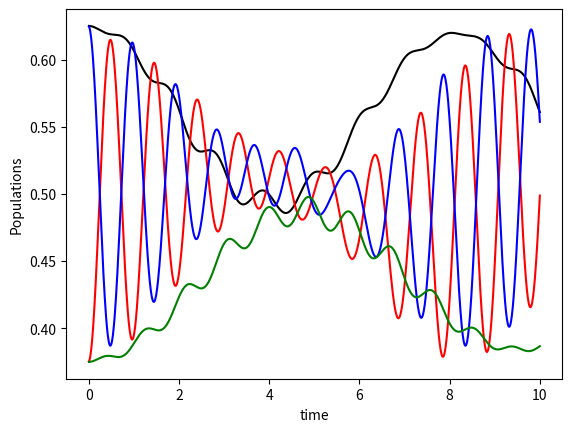
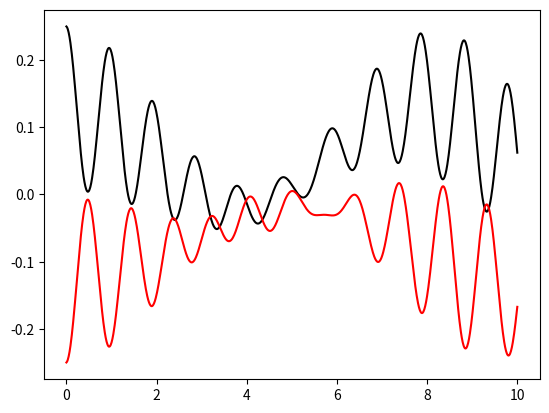
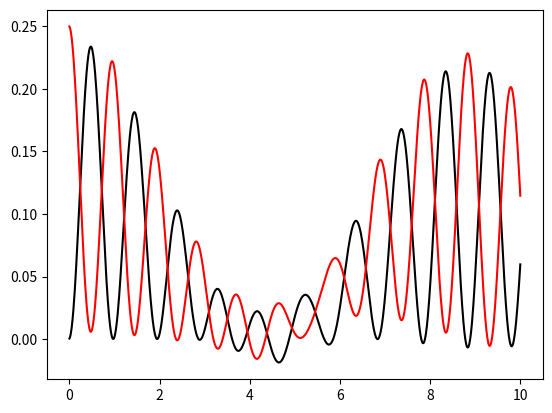

Recreate these plots in Python, in order.
import numpy as np
import scipy.linalg as linalg
import matplotlib.pyplot as plt


sigma_0 = np.array([[1,0],[0,1]])
sigma_1 = np.array([[0, 1], [1, 0]])
sigma_2 = np.array([[0, -1.j], [1.j, 0]])
sigma_3 = np.array([[1, 0], [0, -1]])
sigma = [sigma_0,0.5*sigma_1,0.5*sigma_2,0.5*sigma_3]
sigma_p = sigma[1] + 1.j*sigma[2]
sigma_m = sigma[1] - 1.j*sigma[2]

gamma = np.array([0.001,1])

J=1
d=0


def create_operator(operators):
    # create operator for multi particle states
    New_operator = 1
    for operator in operators:
        New_operator = np.kron(New_operator, operator)
    return New_operator

class system:

    def __init__(self, gamma):
        hbar = 1
        B0 = 1
        k_b = 1
        T = 1
        beta = (hbar * gamma * B0) / (k_b * T)
        w0 = gamma * B0

        w_mw = w0[0] - w0[1]

        I1,I2,I = [0,0,0,0],[0,0,0,0],[0,0,0,0]
        for n in range(4):
            I1[n] = create_operator([sigma[n],sigma[0]])
            I2[n] = create_operator([sigma[0],sigma[n]])
            I[n] = I1[n] + I2[n]

        #write d.operator and hamiltonian in stationary basis
        self.Density_Operator = 0.25*(I[0] + beta[0]*I1[3]+beta[1]*I2[3])
        
        self.Hamiltonian0 = w0[0]*I1[3] - w0[1]*I2[3]
        self.HamiltonianA = 2*(np.pi*J+d)*create_operator([sigma[3],sigma[3]])
        self.HamiltonianB = 0.5*(2*np.pi*J-d)*(create_operator([sigma_p,sigma_m])+create_operator([sigma_m,sigma_p]))
        self.HamiltonianMW = w_mw*(create_operator([sigma[0],sigma[1]]))
        
        self.Hamiltonian = self.Hamiltonian0 + self.HamiltonianA + self.HamiltonianB
        
        #diagonalise H and rewrite d.operator in new basis
        eigval,eigvec = linalg.eig(self.Hamiltonian)
        idx = eigval.argsort()[::-1]
        self.eigval = eigval[idx]
        self.eigvec = eigvec[:,idx]
        self.eigvec_i = linalg.inv(self.eigvec)

        self.H = self.diag(self.Hamiltonian) + self.diag(self.HamiltonianMW)
        
        self.Density_Operator = self.diag(self.Density_Operator)

        
    def evolve(self):
        N = 1000
        End = 10
        T = np.linspace(0, End, N)
        delta_t = End/N
        
        P1,P2,P3,P4 = np.zeros(T.size),np.zeros(T.size),np.zeros(T.size),np.zeros(T.size)

        M1z,M2z = np.zeros(T.size),np.zeros(T.size)
        z1,z2 = np.zeros(T.size),np.zeros(T.size)

        I1z = self.diag(create_operator([sigma[3],sigma[0]]))
        I2z = self.diag(create_operator([sigma[0],sigma[3]]))


        for n in range(N):
            self.Density_Operator = linalg.expm(1.j * self.H * delta_t) @ (self.Density_Operator @ linalg.expm(-1.j * self.H * delta_t))
            operator = self.undiag(self.Density_Operator)

            #extract populations
            P1[n] = operator[0,0] 
            P2[n] = operator[1,1]
            P3[n] = operator[2,2]
            P4[n] = operator[3,3]
            
            M1z[n] = P1[n] - P2[n]
            M2z[n] = -(P3[n] - P4[n])
            
            z1[n] = np.trace(I1z @ self.Density_Operator)
            z2[n] = np.trace(I2z @ self.Density_Operator)
        
        plt.figure()
        plt.plot(T,P1,'k',T,P2,'r',T,P3,'b',T,P4,'g')
        plt.xlabel('time')
        plt.ylabel('Populations')
        


        plt.figure()
        plt.plot(T,M1z,'k',T,M2z,'r')
        
        plt.figure()
        plt.plot(T,z1,'k',T,z2,'r')
        
        
    
    def diag(self, operator):
        return (self.eigvec_i @ (operator @ self.eigvec))
    
    def undiag(self, operator):
        return (self.eigvec @ (operator @ self.eigvec_i))

x = system(gamma)
a=x.Hamiltonian
x.evolve()


